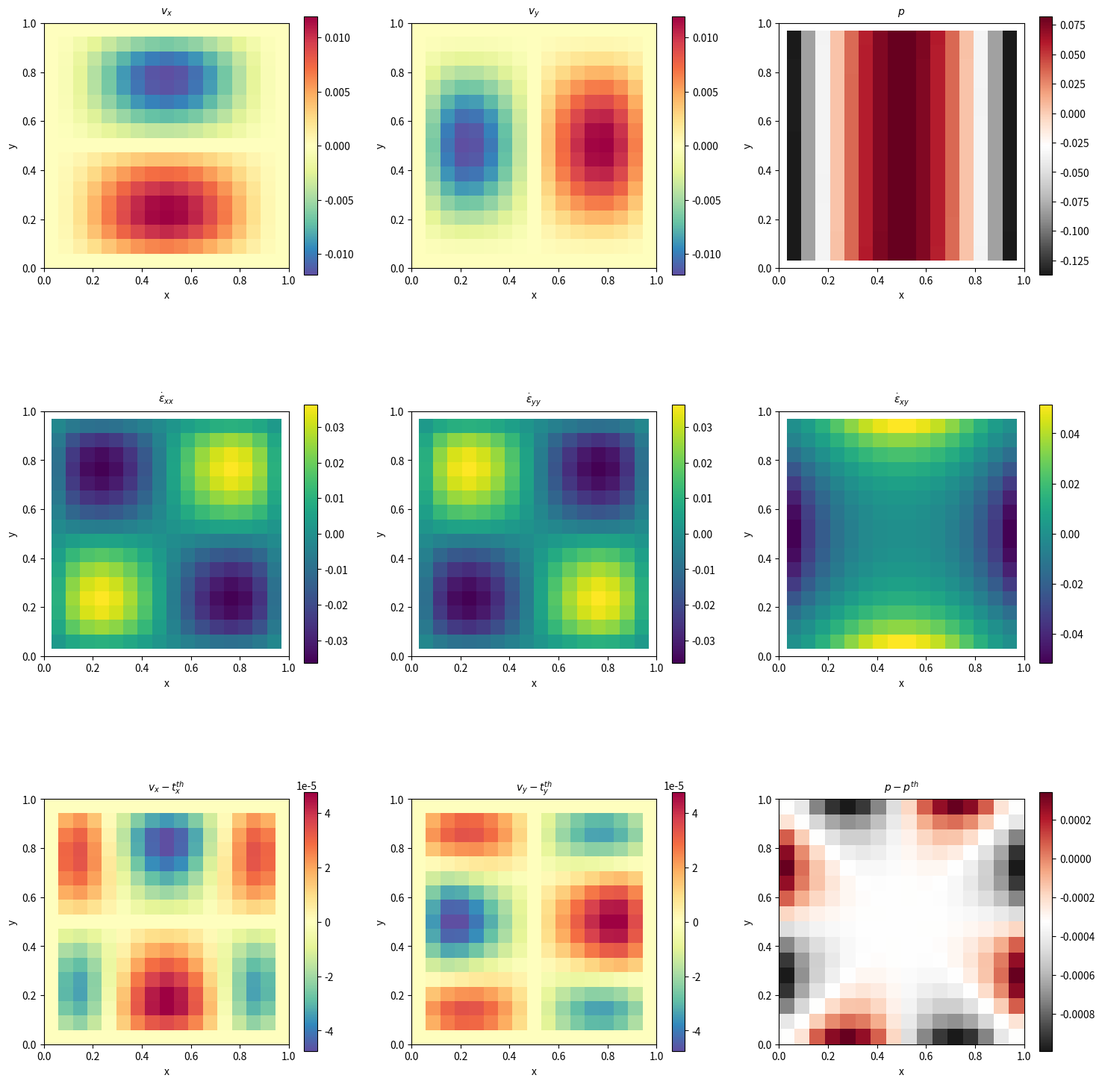

Generate this figure with matplotlib:
import numpy as np
import sys as sys
import scipy.sparse as sps
#from scipy.sparse.linalg.dsolve import linsolve
from scipy.sparse import csr_matrix, lil_matrix
import time as clock 
import matplotlib.pyplot as plt

###############################################################################
# bx and by are the body force components

def bx(x,y):
    val=((12.-24.*y)*x**4+(-24.+48.*y)*x*x*x +
         (-48.*y+72.*y*y-48.*y*y*y+12.)*x*x +
         (-2.+24.*y-72.*y*y+48.*y*y*y)*x +
         1.-4.*y+12.*y*y-8.*y*y*y)
    return val

def by(x,y):
    val=((8.-48.*y+48.*y*y)*x*x*x+
         (-12.+72.*y-72.*y*y)*x*x+
         (4.-24.*y+48.*y*y-48.*y*y*y+24.*y**4)*x -
         12.*y*y+24.*y*y*y-12.*y**4)
    return val

###############################################################################
# analytical solution

def velocity_x(x,y):
    val=x*x*(1.-x)**2*(2.*y-6.*y*y+4*y*y*y)
    return val

def velocity_y(x,y):
    val=-y*y*(1.-y)**2*(2.*x-6.*x*x+4*x*x*x)
    return val

def pressure(x,y):
    val=x*(1.-x)-1./6.
    return val

###############################################################################

def onePlot(variable, plotX, plotY, title, labelX, labelY, extVal, limitX, limitY, colorMap):
    im = axes[plotX][plotY].imshow(np.flipud(variable),extent=extVal, cmap=colorMap, interpolation="nearest")
    axes[plotX][plotY].set_title(title,fontsize=10, y=1.01)

    if (limitX != 0.0):
       axes[plotX][plotY].set_xlim(0,limitX)

    if (limitY != 0.0):
       axes[plotX][plotY].set_ylim(0,limitY)

    axes[plotX][plotY].set_xlabel(labelX)
    axes[plotX][plotY].set_ylabel(labelY)
    fig.colorbar(im,ax=axes[plotX][plotY])
    return

###############################################################################

eps=1.e-10
sqrt3=np.sqrt(3.)

print("*******************************")
print("********** stone 001 **********")
print("*******************************")

print("variable declaration")

m_V=4     # number of nodes making up an element
ndof_V=2  # number of degrees of freedom per node

Lx=1.  # horizontal extent of the domain 
Ly=1.  # vertical extent of the domain 

assert (Lx>0.), "Lx should be positive" 
assert (Ly>0.), "Ly should be positive" 

# allowing for argument parsing through command line
if int(len(sys.argv) == 4):
   nelx = int(sys.argv[1])
   nely = int(sys.argv[2])
   visu = int(sys.argv[3])
else:
   nelx = 16
   nely = 16
   visu = 1

assert (nelx>0.), "nnx should be positive" 
assert (nely>0.), "nny should be positive" 
    
nnx=nelx+1  # number of elements, x direction
nny=nely+1  # number of elements, y direction

nn_V=nnx*nny  # number of nodes

nel=nelx*nely  # number of elements, total

penalty=1.e7  # penalty coefficient value

viscosity=1.  # dynamic viscosity \eta

Nfem_V=nn_V*ndof_V # number of velocity degrees for freedom
Nfem=Nfem_V        # Total number of degrees of freedom

###############################################################################
# grid point setup
###############################################################################
start=clock.time()

x_V=np.zeros(nn_V,dtype=np.float64)  # x coordinates
y_V=np.zeros(nn_V,dtype=np.float64)  # y coordinates

counter=0
for j in range(0,nny):
    for i in range(0,nnx):
        x_V[counter]=i*Lx/float(nelx)
        y_V[counter]=j*Ly/float(nely)
        counter += 1

print("setup: grid points: %.3f s" % (clock.time()-start))

###############################################################################
# build connectivity array
###############################################################################
start=clock.time()

icon_V=np.zeros((m_V,nel),dtype=np.int32)

counter = 0
for j in range(0,nely):
    for i in range(0,nelx):
        icon_V[0,counter]=i+j*(nelx+1)
        icon_V[1,counter]=i+1+j*(nelx+1)
        icon_V[2,counter]=i+1+(j+1)*(nelx+1)
        icon_V[3,counter]=i+(j+1)*(nelx+1)
        counter += 1

# for iel in range (0,nel):
#     print ("iel=",iel)
#     print ("node 1",icon[0,iel],"at pos.",x[icon[0,iel]], y[icon[0,iel]])
#     print ("node 2",icon[1,iel],"at pos.",x[icon[1,iel]], y[icon[1,iel]])
#     print ("node 3",icon[2,iel],"at pos.",x[icon[2,iel]], y[icon[2,iel]])
#     print ("node 4",icon[3,iel],"at pos.",x[icon[3,iel]], y[icon[3,iel]])

print("setup: connectivity: %.3f s" % (clock.time()-start))

###############################################################################
# define boundary conditions - for this benchmark: no slip on all sides 
###############################################################################
start=clock.time()

bc_fix_V =np.zeros(Nfem,dtype=bool)  # boundary condition, yes/no
bc_val_V =np.zeros(Nfem,dtype=np.float64)  # boundary condition, value

for i in range(0,nn_V):
    if x_V[i]<eps:
       bc_fix_V[i*ndof_V]  =True ; bc_val_V[i*ndof_V]  =0.
       bc_fix_V[i*ndof_V+1]=True ; bc_val_V[i*ndof_V+1]=0.
    if x_V[i]>(Lx-eps):
       bc_fix_V[i*ndof_V]  =True ; bc_val_V[i*ndof_V]  =0.
       bc_fix_V[i*ndof_V+1]=True ; bc_val_V[i*ndof_V+1]=0.
    if y_V[i]<eps:
       bc_fix_V[i*ndof_V]  =True ; bc_val_V[i*ndof_V]  =0.
       bc_fix_V[i*ndof_V+1]=True ; bc_val_V[i*ndof_V+1]=0.
    if y_V[i]>(Ly-eps):
       bc_fix_V[i*ndof_V]  =True ; bc_val_V[i*ndof_V]  =0.
       bc_fix_V[i*ndof_V+1]=True ; bc_val_V[i*ndof_V+1]=0.

print("setup: boundary conditions: %.3f s" % (clock.time()-start))

###############################################################################
# build FE matrix. r,s are the reduced coordinates in the [-1:1]x[-1:1] ref elt
###############################################################################
start=clock.time()

#A_fem=lil_matrix((Nfem,Nfem),dtype=np.float64)

A_fem=np.zeros((Nfem,Nfem),dtype=np.float64)  # matrix of Ax=b
b_fem=np.zeros(Nfem,dtype=np.float64)         # right hand side of Ax=b
B=np.zeros((3,ndof_V*m_V),dtype=np.float64)   # gradient matrix B 
N_V=np.zeros(m_V,dtype=np.float64)            # shape functions
dNdx_V=np.zeros(m_V,dtype=np.float64)            # shape functions derivatives
dNdy_V=np.zeros(m_V,dtype=np.float64)            # shape functions derivatives
dNdr_V=np.zeros(m_V,dtype=np.float64)            # shape functions derivatives
dNds_V=np.zeros(m_V,dtype=np.float64)            # shape functions derivatives
H=np.array([[1,1,0],[1,1,0],[0,0,0]],dtype=np.float64) 
C=np.array([[2,0,0],[0,2,0],[0,0,1]],dtype=np.float64) 
jcb=np.zeros((2,2),dtype=np.float64)

for iel in range(0,nel):

    # set 2 arrays to 0 every loop
    b_el=np.zeros(m_V*ndof_V,dtype=np.float64)
    A_el=np.zeros((m_V*ndof_V,m_V*ndof_V),dtype=np.float64)

    # integrate viscous term at 4 quadrature points
    for iq in [-1,1]:
        for jq in [-1,1]:

            # position & weight of quad. point
            rq=iq/sqrt3
            sq=jq/sqrt3
            weightq=1.*1.

            # calculate shape functions
            N_V[0]=0.25*(1.-rq)*(1.-sq)
            N_V[1]=0.25*(1.+rq)*(1.-sq)
            N_V[2]=0.25*(1.+rq)*(1.+sq)
            N_V[3]=0.25*(1.-rq)*(1.+sq)

            # calculate shape function derivatives
            dNdr_V[0]=-0.25*(1.-sq) ; dNds_V[0]=-0.25*(1.-rq)
            dNdr_V[1]=+0.25*(1.-sq) ; dNds_V[1]=-0.25*(1.+rq)
            dNdr_V[2]=+0.25*(1.+sq) ; dNds_V[2]=+0.25*(1.+rq)
            dNdr_V[3]=-0.25*(1.+sq) ; dNds_V[3]=+0.25*(1.-rq)

            # calculate jacobian matrix
            jcb[0,0]=np.dot(dNdr_V,x_V[icon_V[:,iel]])
            jcb[0,1]=np.dot(dNdr_V,y_V[icon_V[:,iel]])
            jcb[1,0]=np.dot(dNds_V,x_V[icon_V[:,iel]])
            jcb[1,1]=np.dot(dNds_V,y_V[icon_V[:,iel]])

            # calculate the determinant of the jacobian
            JxWq=np.linalg.det(jcb)*weightq

            # calculate inverse of the jacobian matrix
            jcbi = np.linalg.inv(jcb)

            # compute coords of quad point
            xq=np.dot(N_V,x_V[icon_V[:,iel]])
            yq=np.dot(N_V,y_V[icon_V[:,iel]])

            # compute dNdx & dNdy
            dNdx_V=jcbi[0,0]*dNdr_V+jcbi[0,1]*dNds_V
            dNdy_V=jcbi[1,0]*dNdr_V+jcbi[1,1]*dNds_V

            # construct 3x8 B matrix
            for i in range(0,m_V):
                B[0:3,2*i:2*i+2]=[[dNdx_V[i],0.       ],
                                  [0.       ,dNdy_V[i]],
                                  [dNdy_V[i],dNdx_V[i]]]

            # compute elemental matrix
            A_el+=B.T.dot(C.dot(B))*viscosity*JxWq

            # compute elemental rhs vector
            for i in range(0,m_V):
                b_el[2*i  ]+=N_V[i]*bx(xq,yq)*JxWq
                b_el[2*i+1]+=N_V[i]*by(xq,yq)*JxWq

    # integrate penalty term at 1 point
    rq=0.
    sq=0.
    weightq=2.*2.

    dNdr_V[0]=-0.25*(1.-sq) ; dNds_V[0]=-0.25*(1.-rq)
    dNdr_V[1]=+0.25*(1.-sq) ; dNds_V[1]=-0.25*(1.+rq)
    dNdr_V[2]=+0.25*(1.+sq) ; dNds_V[2]=+0.25*(1.+rq)
    dNdr_V[3]=-0.25*(1.+sq) ; dNds_V[3]=+0.25*(1.-rq)

    # compute the jacobian
    jcb[0,0]=np.dot(dNdr_V,x_V[icon_V[:,iel]])
    jcb[0,1]=np.dot(dNdr_V,y_V[icon_V[:,iel]])
    jcb[1,0]=np.dot(dNds_V,x_V[icon_V[:,iel]])
    jcb[1,1]=np.dot(dNds_V,y_V[icon_V[:,iel]])

    # calculate determinant of the jacobian
    JxWq=np.linalg.det(jcb)*weightq

    # calculate the inverse of the jacobian
    jcbi=np.linalg.inv(jcb)

    # compute dNdx and dNdy
    dNdx_V=jcbi[0,0]*dNdr_V+jcbi[0,1]*dNds_V
    dNdy_V=jcbi[1,0]*dNdr_V+jcbi[1,1]*dNds_V

    # compute gradient matrix
    for i in range(0,m_V):
        B[0:3,2*i:2*i+2]=[[dNdx_V[i],0.       ],
                          [0.       ,dNdy_V[i]],
                          [dNdy_V[i],dNdx_V[i]]]

    # compute elemental matrix
    A_el+=B.T.dot(H.dot(B))*penalty*JxWq

    # assemble matrix and right hand side 
    for k1 in range(0,m_V):
        for i1 in range(0,ndof_V):
            ikk=ndof_V*k1          +i1
            m1 =ndof_V*icon_V[k1,iel]+i1
            for k2 in range(0,m_V):
                for i2 in range(0,ndof_V):
                    jkk=ndof_V*k2          +i2
                    m2 =ndof_V*icon_V[k2,iel]+i2
                    A_fem[m1,m2]+=A_el[ikk,jkk]
            b_fem[m1]+=b_el[ikk]

print("Build FE matrix: %.5f s | Nfem= %d" % (clock.time()-start,Nfem))

###############################################################################
# impose boundary conditions
# for now it is done outside of the previous loop, we will see
# later in the course how it can be incorporated seamlessly in it.
###############################################################################
start=clock.time()

for i in range(0, Nfem):
    if bc_fix_V[i]:
       A_femref = A_fem[i,i]
       for j in range(0,Nfem):
           b_fem[j]-= A_fem[i, j] * bc_val_V[i]
           A_fem[i,j]=0.
           A_fem[j,i]=0.
           A_fem[i,i] = A_femref
       b_fem[i]=A_femref*bc_val_V[i]

#print("A_fem (m,M) = %.4e %.4e" %(np.min(A_fem),np.max(A_fem)))
#print("b_fem (m,M) = %.4e %.4e" %(np.min(b_fem),np.max(b_fem)))

print("impose b.c.: %.3f s" % (clock.time()-start))

###############################################################################
# solve system
###############################################################################
start=clock.time()

sol = sps.linalg.spsolve(sps.csr_matrix(A_fem),b_fem)

print("Solve linear system: %.5f s | Nfem= %d " % (clock.time()-start,Nfem))

###############################################################################
# put solution into separate x,y velocity arrays
###############################################################################
start=clock.time()

u,v=np.reshape(sol,(nn_V,2)).T

print("     -> u (m,M) %.4f %.4f " %(np.min(u),np.max(u)))
print("     -> v (m,M) %.4f %.4f " %(np.min(v),np.max(v)))

np.savetxt('velocity.ascii',np.array([x_V,y_V,u,v]).T,header='# x,y,u,v')

print("split vel into u,v: %.3f s" % (clock.time()-start))

###############################################################################
# compute pressure and strain rate components in the middle of the elements
###############################################################################
start=clock.time()

p=np.zeros(nel,dtype=np.float64)  
x_e=np.zeros(nel,dtype=np.float64)  
y_e=np.zeros(nel,dtype=np.float64)  
exx=np.zeros(nel,dtype=np.float64)  
eyy=np.zeros(nel,dtype=np.float64)  
exy=np.zeros(nel,dtype=np.float64)  

for iel in range(0,nel):

    rq = 0.0
    sq = 0.0
    weightq = 2.0 * 2.0

    # calculate shape functions
    N_V[0]=0.25*(1.-rq)*(1.-sq)
    N_V[1]=0.25*(1.+rq)*(1.-sq)
    N_V[2]=0.25*(1.+rq)*(1.+sq)
    N_V[3]=0.25*(1.-rq)*(1.+sq)

    # calculate shape function derivatives
    dNdr_V[0]=-0.25*(1.-sq) ; dNds_V[0]=-0.25*(1.-rq)
    dNdr_V[1]=+0.25*(1.-sq) ; dNds_V[1]=-0.25*(1.+rq)
    dNdr_V[2]=+0.25*(1.+sq) ; dNds_V[2]=+0.25*(1.+rq)
    dNdr_V[3]=-0.25*(1.+sq) ; dNds_V[3]=+0.25*(1.-rq)

    # calculate jacobian matrix
    jcb[0,0]=np.dot(dNdr_V,x_V[icon_V[:,iel]])
    jcb[0,1]=np.dot(dNdr_V,y_V[icon_V[:,iel]])
    jcb[1,0]=np.dot(dNds_V,x_V[icon_V[:,iel]])
    jcb[1,1]=np.dot(dNds_V,y_V[icon_V[:,iel]])

    # calculate inverse of the jacobian matrix
    jcbi = np.linalg.inv(jcb)

    # compute dNdx & dNdy
    dNdx_V=jcbi[0,0]*dNdr_V+jcbi[0,1]*dNds_V
    dNdy_V=jcbi[1,0]*dNdr_V+jcbi[1,1]*dNds_V

    # compute coords of center 
    x_e[iel]=np.dot(N_V,x_V[icon_V[:,iel]])
    y_e[iel]=np.dot(N_V,y_V[icon_V[:,iel]])

    exx[iel]=np.dot(dNdx_V[:],u[icon_V[:,iel]])
    eyy[iel]=np.dot(dNdy_V[:],v[icon_V[:,iel]])
    exy[iel]=np.dot(dNdy_V[:],u[icon_V[:,iel]])*0.5\
            +np.dot(dNdx_V[:],v[icon_V[:,iel]])*0.5

    p[iel]=-penalty*(exx[iel]+eyy[iel])

print("     -> p (m,M) %.4f %.4f " %(np.min(p),np.max(p)))
print("     -> exx (m,M) %.4f %.4f " %(np.min(exx),np.max(exx)))
print("     -> eyy (m,M) %.4f %.4f " %(np.min(eyy),np.max(eyy)))
print("     -> exy (m,M) %.4f %.4f " %(np.min(exy),np.max(exy)))

np.savetxt('pressure.ascii',np.array([x_e,y_e,p]).T,header='# x,y,p')

np.savetxt('strainrate.ascii',np.array([x_e,y_e,exx,eyy,exy]).T,header='# x_e,y_e,exx,eyy,exy')

print("compute press & sr: %.3f s" % (clock.time()-start))

###############################################################################
# compute error
###############################################################################
start=clock.time()

error_u=np.zeros(nn_V,dtype=np.float64)
error_v=np.zeros(nn_V,dtype=np.float64)
error_p=np.zeros(nel,dtype=np.float64)

for i in range(0,nn_V): 
    error_u[i]=u[i]-velocity_x(x_V[i],y_V[i])
    error_v[i]=v[i]-velocity_y(x_V[i],y_V[i])

for i in range(0,nel): 
    error_p[i]=p[i]-pressure(x_e[i],y_e[i])

print("compute nodal error for plot: %.3f s" % (clock.time()-start))

###############################################################################
# compute error in L2 norm
###############################################################################
start=clock.time()

errv=0.
errp=0.
for iel in range (0,nel):
    for iq in [-1,1]:
        for jq in [-1,1]:
            rq=iq/sqrt3
            sq=jq/sqrt3
            weightq=1.*1.
            N_V[0]=0.25*(1.-rq)*(1.-sq)
            N_V[1]=0.25*(1.+rq)*(1.-sq)
            N_V[2]=0.25*(1.+rq)*(1.+sq)
            N_V[3]=0.25*(1.-rq)*(1.+sq)
            dNdr_V[0]=-0.25*(1.-sq) ; dNds_V[0]=-0.25*(1.-rq)
            dNdr_V[1]=+0.25*(1.-sq) ; dNds_V[1]=-0.25*(1.+rq)
            dNdr_V[2]=+0.25*(1.+sq) ; dNds_V[2]=+0.25*(1.+rq)
            dNdr_V[3]=-0.25*(1.+sq) ; dNds_V[3]=+0.25*(1.-rq)
            jcb[0,0]=np.dot(dNdr_V,x_V[icon_V[:,iel]])
            jcb[0,1]=np.dot(dNdr_V,y_V[icon_V[:,iel]])
            jcb[1,0]=np.dot(dNds_V,x_V[icon_V[:,iel]])
            jcb[1,1]=np.dot(dNds_V,y_V[icon_V[:,iel]])
            JxWq=np.linalg.det(jcb)*weightq
            jcbi = np.linalg.inv(jcb)
            xq=np.dot(N_V,x_V[icon_V[:,iel]])
            yq=np.dot(N_V,y_V[icon_V[:,iel]])
            uq=np.dot(N_V,u[icon_V[:,iel]])
            vq=np.dot(N_V,v[icon_V[:,iel]])
            errv+=((uq-velocity_x(xq,yq))**2+(vq-velocity_y(xq,yq))**2)*JxWq
            errp+=(p[iel]-pressure(xq,yq))**2*JxWq

errv=np.sqrt(errv)
errp=np.sqrt(errp)

print("     -> nel= %6d ; errv= %.8f ; errp= %.8f" %(nel,errv,errp))

print("compute errors: %.3f s" % (clock.time()-start))

###############################################################################
# naive depth averaging
###############################################################################
start=clock.time()

avrg_u_profile= np.zeros(nny,dtype=np.float64)
avrg_v_profile=np.zeros(nny,dtype=np.float64)
avrg_vel_profile=np.zeros(nny,dtype=np.float64)
avrg_y_profile=np.zeros(nny,dtype=np.float64)

counter = 0
for j in range(0,nny):
    for i in range(0,nnx):
        avrg_y_profile[j]+=y_V[counter]/nnx
        avrg_u_profile[j]+=u[counter]/nnx
        avrg_v_profile[j]+=v[counter]/nnx
        avrg_vel_profile[j]+=np.sqrt(u[counter]**2+v[counter]**2)/nnx
        counter += 1
    #end for
#end for

np.savetxt('profiles.ascii',np.array([avrg_y_profile,avrg_u_profile,avrg_v_profile,avrg_vel_profile]).T)

print("compute vertical profiles: %.3f s" % (clock.time()-start))

###############################################################################
# plot of solution
###############################################################################

u_temp=np.reshape(u,(nny,nnx))
v_temp=np.reshape(v,(nny,nnx))
p_temp=np.reshape(p,(nely,nelx))
exx_temp=np.reshape(exx,(nely,nelx))
eyy_temp=np.reshape(eyy,(nely,nelx))
exy_temp=np.reshape(exy,(nely,nelx))
error_u_temp=np.reshape(error_u,(nny,nnx))
error_v_temp=np.reshape(error_v,(nny,nnx))
error_p_temp=np.reshape(error_p,(nely,nelx))

fig,axes = plt.subplots(nrows=3,ncols=3,figsize=(18,18))

uextent=(np.amin(x_V),np.amax(x_V),np.amin(y_V),np.amax(y_V))
pextent=(np.amin(x_e),np.amax(x_e),np.amin(y_e),np.amax(y_e))

onePlot(u_temp,       0, 0, "$v_x$",                 "x", "y", uextent,  0,  0, 'Spectral_r')
onePlot(v_temp,       0, 1, "$v_y$",                 "x", "y", uextent,  0,  0, 'Spectral_r')
onePlot(p_temp,       0, 2, "$p$",                   "x", "y", pextent, Lx, Ly, 'RdGy_r')
onePlot(exx_temp,     1, 0, "$\dot{\epsilon}_{xx}$", "x", "y", pextent, Lx, Ly, 'viridis')
onePlot(eyy_temp,     1, 1, "$\dot{\epsilon}_{yy}$", "x", "y", pextent, Lx, Ly, 'viridis')
onePlot(exy_temp,     1, 2, "$\dot{\epsilon}_{xy}$", "x", "y", pextent, Lx, Ly, 'viridis')
onePlot(error_u_temp, 2, 0, "$v_x-t^{th}_x$",        "x", "y", uextent,  0,  0, 'Spectral_r')
onePlot(error_v_temp, 2, 1, "$v_y-t^{th}_y$",        "x", "y", uextent,  0,  0, 'Spectral_r')
onePlot(error_p_temp, 2, 2, "$p-p^{th}$",            "x", "y", uextent,  0,  0, 'RdGy_r')

plt.subplots_adjust(hspace=0.5)

if visu==1:
   plt.savefig('solution.pdf', bbox_inches='tight')
   plt.show()

print("*******************************")
print("********** the end ************")
print("*******************************")

###############################################################################
